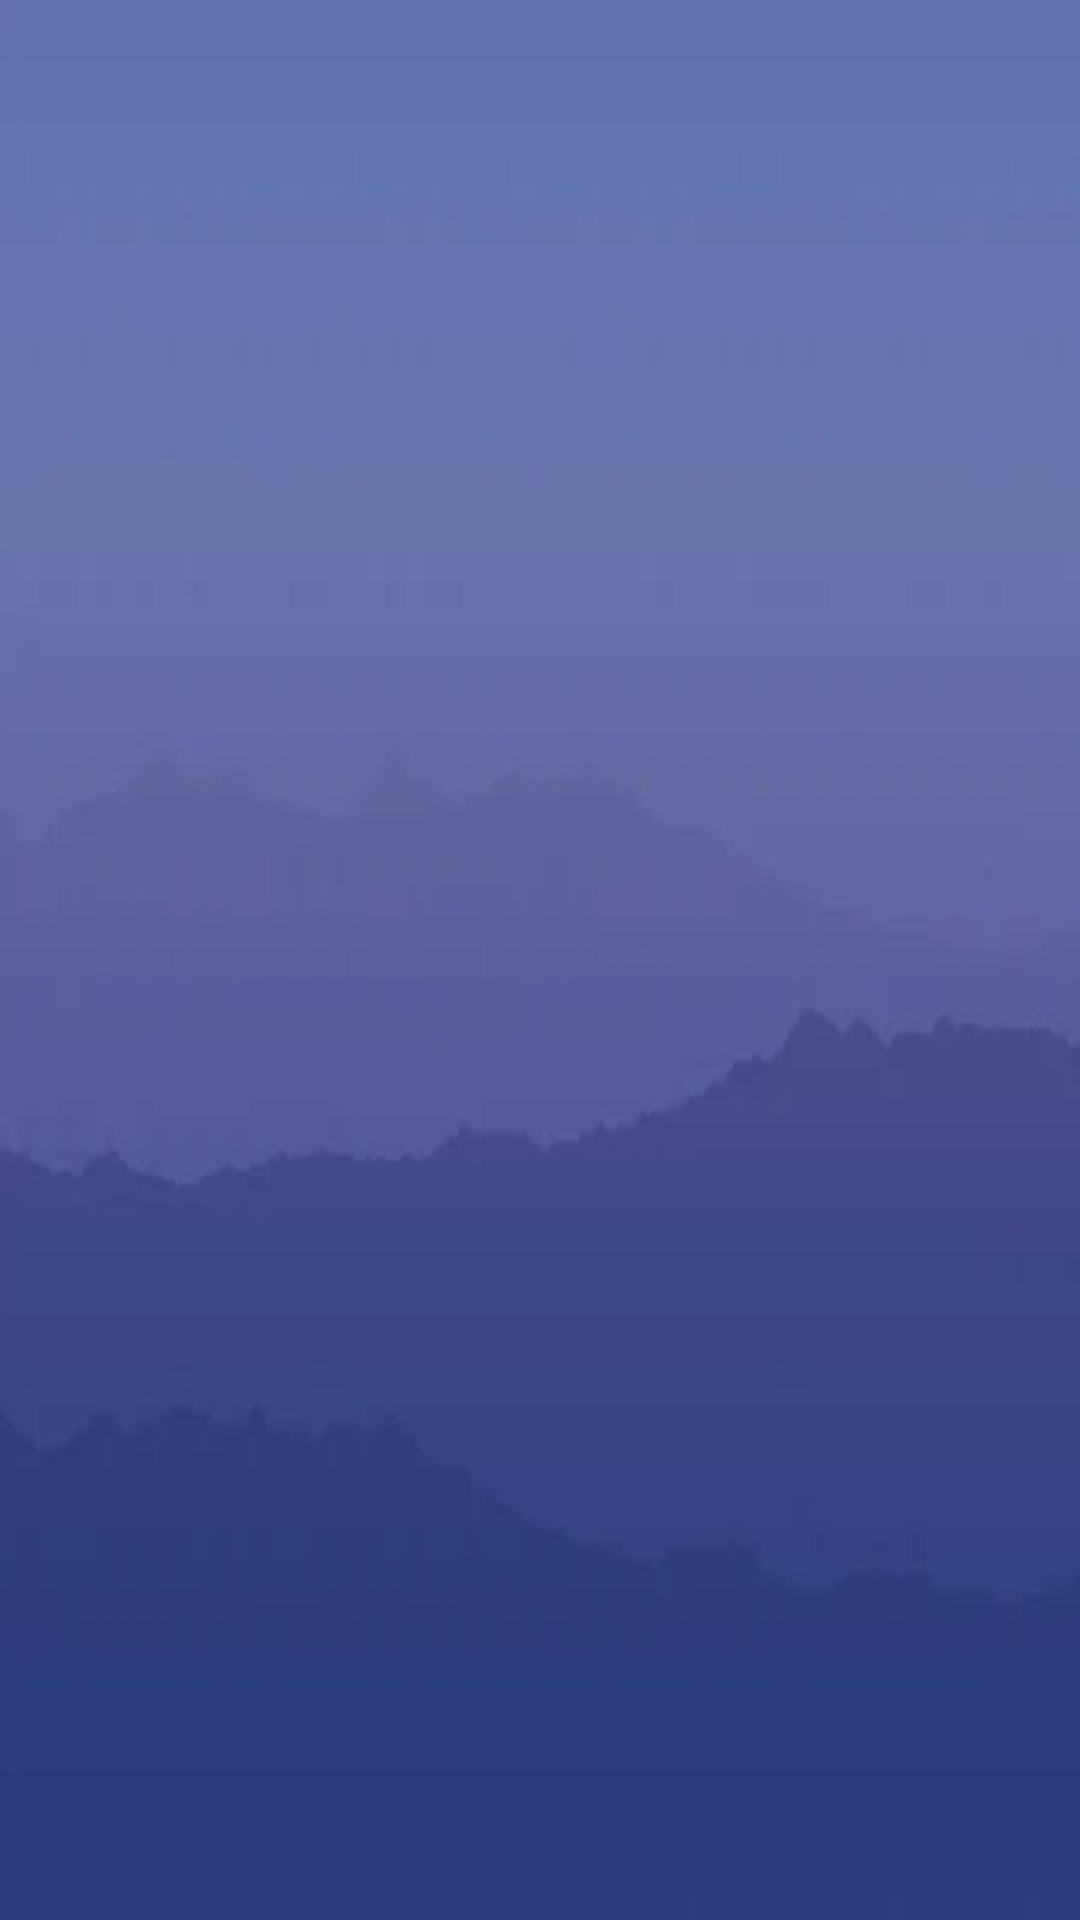

Produce the Android XML layout that renders to this screen, including the resource entries it uses.
<!-- AndroidManifest.xml: application theme Theme.Herobot -->
<!-- res/layout/fragment_logout.xml -->
<?xml version="1.0" encoding="utf-8"?>
<androidx.constraintlayout.widget.ConstraintLayout xmlns:android="http://schemas.android.com/apk/res/android"
    xmlns:app="http://schemas.android.com/apk/res-auto"
    xmlns:tools="http://schemas.android.com/tools"
    android:layout_width="match_parent"
    android:layout_height="match_parent"
    tools:context=".ui.logout.LogoutFragment"
    android:background="@drawable/chatbg">

    <TextView
        android:id="@+id/text_slideshow"
        android:layout_width="match_parent"
        android:layout_height="wrap_content"
        android:layout_marginStart="8dp"
        android:layout_marginTop="8dp"
        android:layout_marginEnd="8dp"
        android:textAlignment="center"
        android:textSize="20sp"
        android:textColor="@color/white"
        app:layout_constraintBottom_toBottomOf="parent"
        app:layout_constraintEnd_toEndOf="parent"
        app:layout_constraintStart_toStartOf="parent"
        app:layout_constraintTop_toTopOf="parent" />
</androidx.constraintlayout.widget.ConstraintLayout>
<!-- resources referenced by this layout -->
<resources>
  <color name="white">#FFFFFFFF</color>
  <!-- drawable chatbg: jpeg bitmap (drawable, 12984 bytes) -->
  <style name="Theme.Herobot" parent="Theme.MaterialComponents.DayNight.DarkActionBar">
          <item name="colorPrimary">@color/purple_500</item>
          <item name="colorPrimaryVariant">@color/purple_200</item>
          <item name="colorOnPrimary">@color/white</item>
          <item name="colorSecondary">@color/purple_200</item>
          <item name="colorSecondaryVariant">@color/darkGreen</item>
          <item name="colorOnSecondary">@color/black</item>
          <item name="android:statusBarColor">?attr/colorPrimaryVariant</item>
          <item name="android:windowBackground">@color/white</item>
      </style>
  <color name="purple_500">#302783</color>
  <color name="purple_200">#A26DFD</color>
  <color name="darkGreen">#009688</color>
  <color name="black">#FF000000</color>
</resources>
